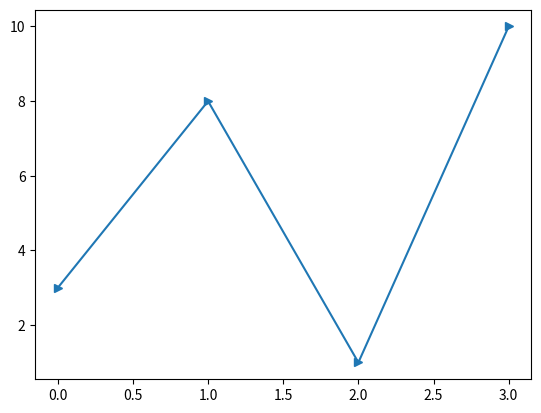

This figure's Python source:
# W3Schools, Python Matplotlib, Markers
import matplotlib.pyplot as plt
import numpy as np

# The x-points in the example are [0, 1, 2, 3, 4, 5]
ypoints = np.array([3, 8, 1, 10])

plt.plot(ypoints, marker = '>')
plt.show()
